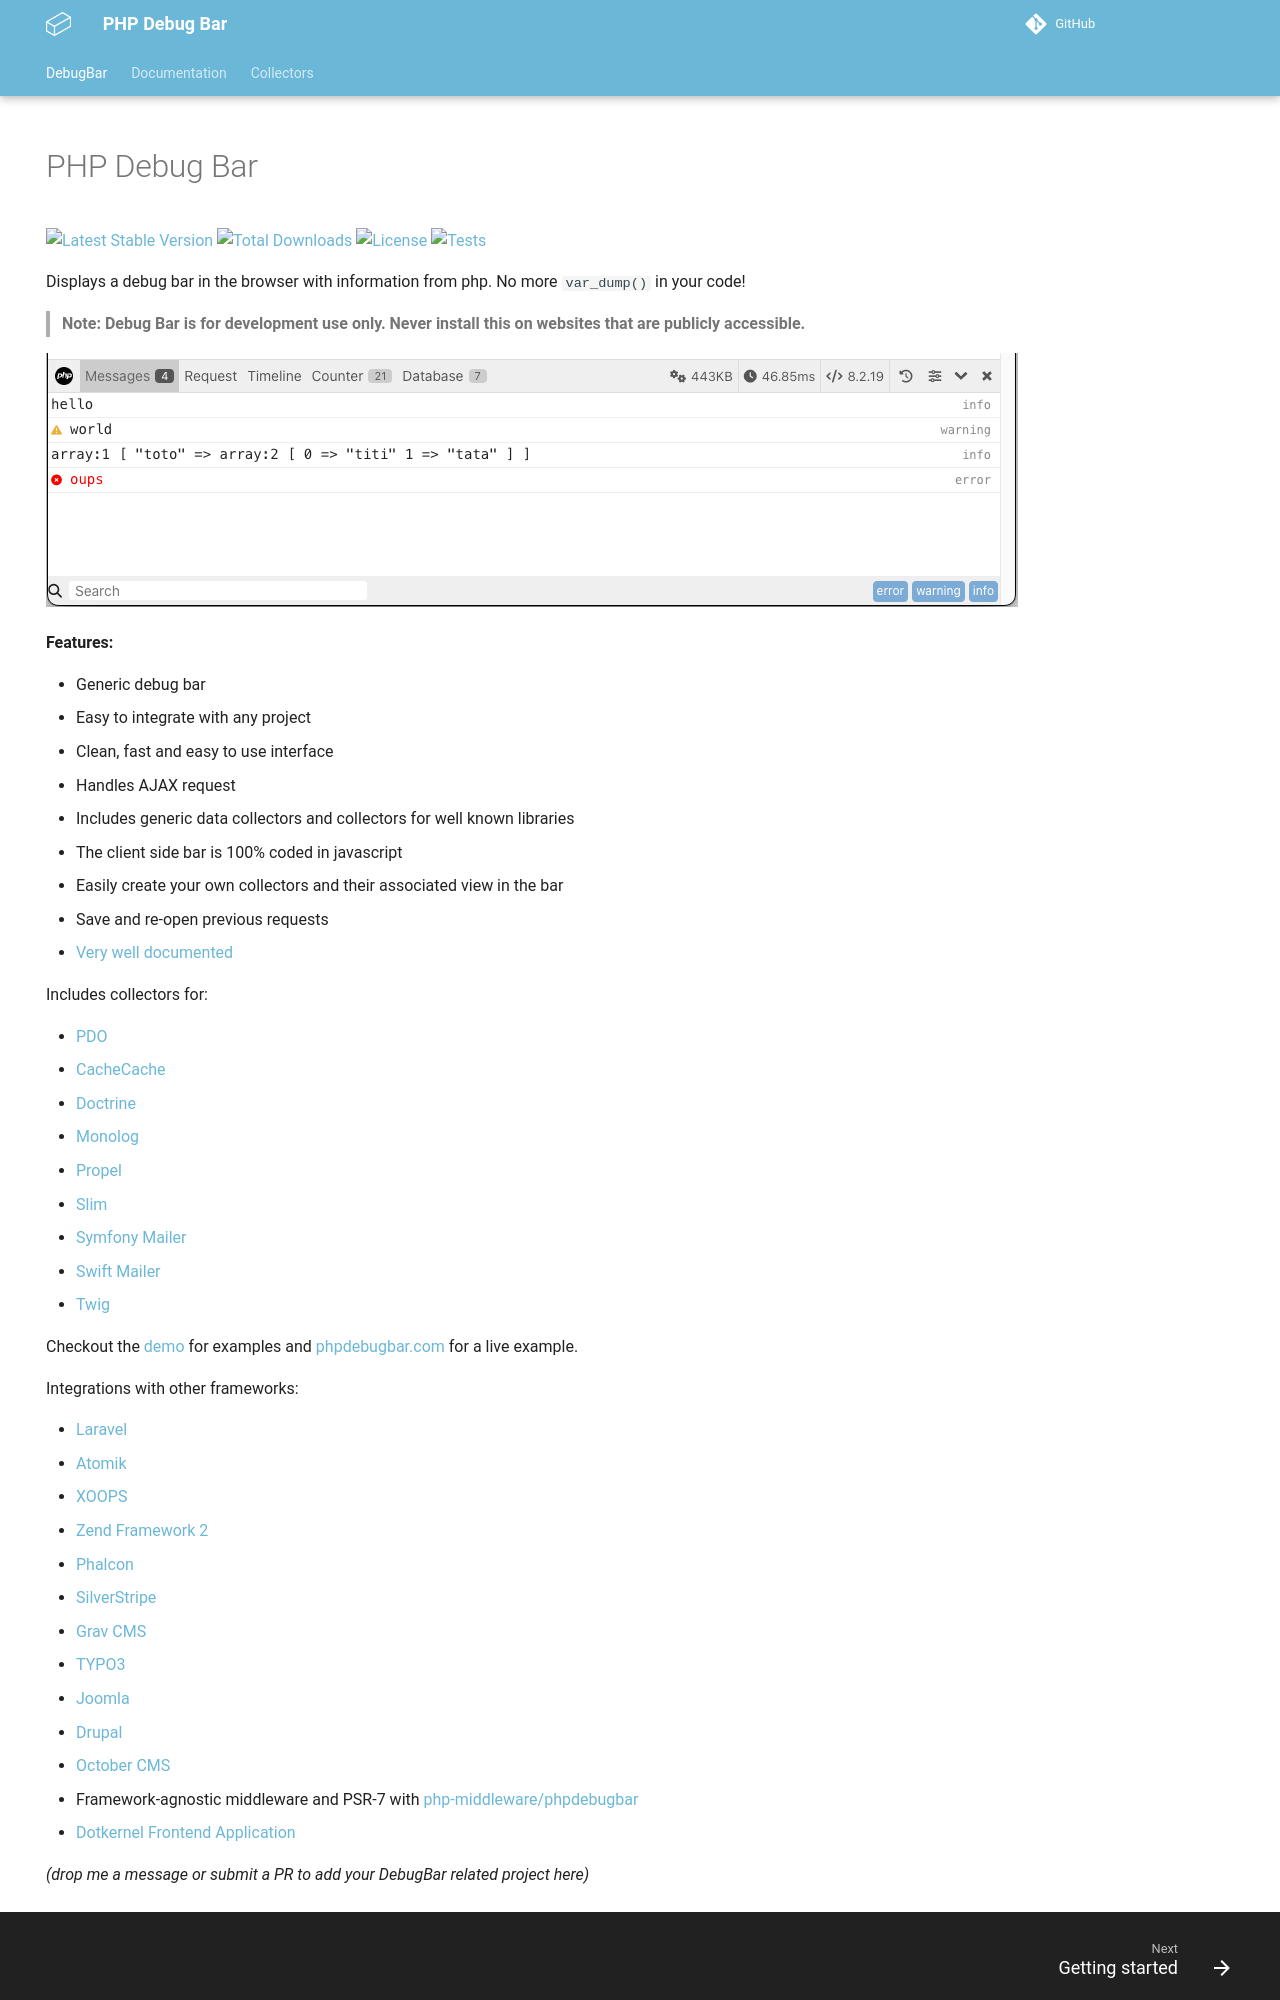

repository: php-debugbar/php-debugbar.github.io · page: index.html · generator: mkdocs

---
title: PHP Debug Bar
description: Displays a debug bar in the browser with information from php.
hide:
  - navigation
---

# PHP Debug Bar

[![Latest Stable Version](https://img.shields.io/packagist/v/php-debugbar/php-debugbar?label=Stable)](https://packagist.org/packages/maximebf/debugbar) [![Total Downloads](https://img.shields.io/packagist/dt/maximebf/debugbar?label=Downloads)](https://packagist.org/packages/php-debugbar/php-debugbar) [![License](https://img.shields.io/badge/Licence-MIT-4d9283)](https://packagist.org/packages/maximebf/debugbar) [![Tests](https://github.com/maximebf/php-debugbar/actions/workflows/run-tests.yml/badge.svg)](https://github.com/maximebf/php-debugbar/actions/workflows/run-tests.yml)

Displays a debug bar in the browser with information from php.
No more `var_dump()` in your code!

> **Note: Debug Bar is for development use only. Never install this on websites that are publicly accessible.**

![Screenshot](screenshot.png)

**Features:**

- Generic debug bar
- Easy to integrate with any project
- Clean, fast and easy to use interface
- Handles AJAX request
- Includes generic data collectors and collectors for well known libraries
- The client side bar is 100% coded in javascript
- Easily create your own collectors and their associated view in the bar
- Save and re-open previous requests
- [Very well documented](http://phpdebugbar.com/docs)

Includes collectors for:

- [PDO](http://php.net/manual/en/book.pdo.php)
- [CacheCache](http://maximebf.github.io/CacheCache/)
- [Doctrine](http://doctrine-project.org)
- [Monolog](https://github.com/Seldaek/monolog)
- [Propel](http://propelorm.org/)
- [Slim](http://slimframework.com)
- [Symfony Mailer](https://symfony.com/doc/current/mailer.html)
- [Swift Mailer](http://swiftmailer.org/)
- [Twig](http://twig.symfony.com/)

Checkout the [demo](https://github.com/maximebf/php-debugbar/tree/master/demo) for
examples and [phpdebugbar.com](http://phpdebugbar.com) for a live example.

Integrations with other frameworks:
